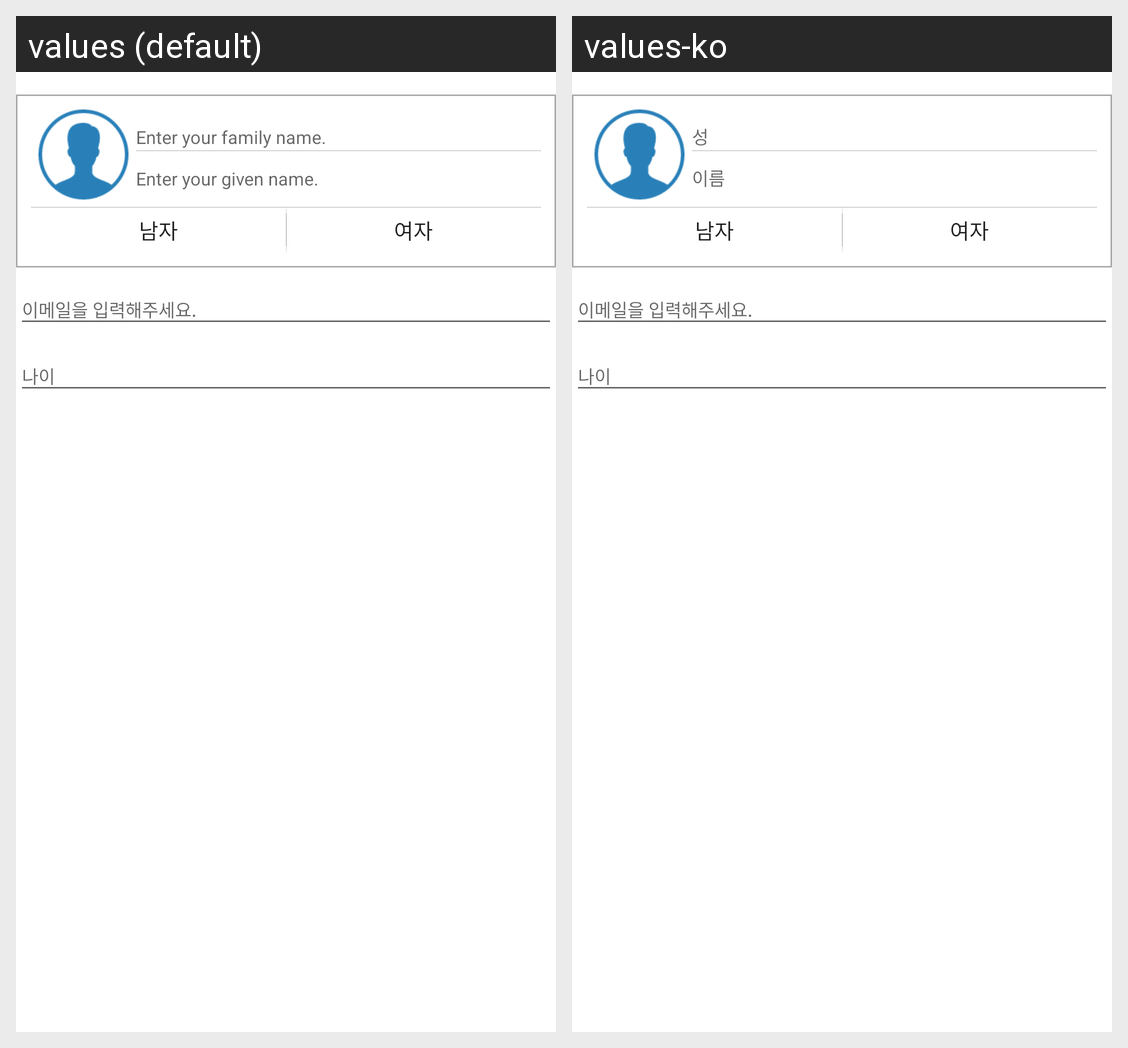

Here is an Android app screen in its default locale and in the app's own translations. Write out the translated-string differences for the strings that appear on this screen.
Android screen res/layout/fragment_username.xml rendered under 2 locales, left to right: values (default), values-ko. Device: Nexus 5 (rendered at 1080×1920; each locale shown at half size, 540×960, under a caption strip naming it); theme AppTheme.
Strings drawn on this screen, with the default value and each locale's value (text and hints the layout hard-codes, and strings that could not be matched under every locale, appear in the picture but are not listed):

InputFirstName
  values: Enter your family name.
  values-ko: 성

InputGivenName
  values: Enter your given name.
  values-ko: 이름
